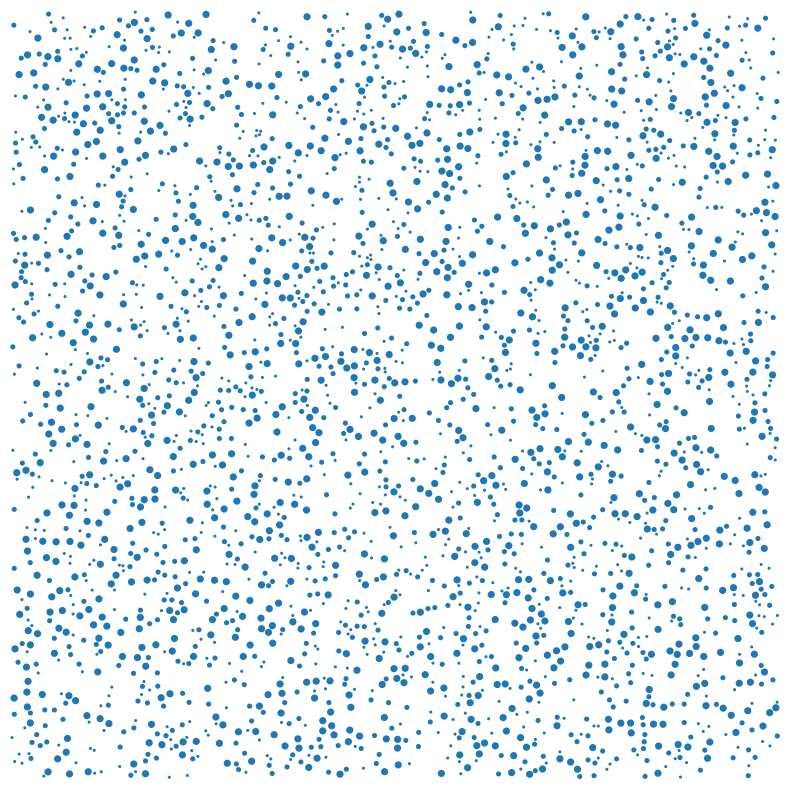

This chart was generated by the following Python code:
import numpy as np
import matplotlib.pyplot as plt
from matplotlib.patches import Circle

def generate_non_overlapping_circles(width, height, radii, num_circles, min_distance):
    circle_positions = []

    def does_circle_overlap(x, y, radius):
        for cx, cy, cradius in circle_positions:
            if np.sqrt((x - cx)**2 + (y - cy)**2) < radius + cradius + min_distance:
                return True
        return False

    for radius, num in zip(radii, num_circles):
        for _ in range(num):
            while True:
                x = np.random.uniform(radius, width - radius)
                y = np.random.uniform(radius, height - radius)
                if not does_circle_overlap(x, y, radius):
                    break
            circle_positions.append((x, y, radius))

    return circle_positions

# Define the rectangle dimensions
width = 1500
height = 1500

# Define the sizes of the three circles (radii)
radii = [5, 7, 3]

# Number of circles of each size
num_circles = [1000, 1000, 1000]

# Minimum specified distance between circles
min_distance = 1  # 1 is close, 5 is far

# Generate non-overlapping circles
circle_positions = generate_non_overlapping_circles(width, height, radii, num_circles, min_distance)

# Adjust figure size for higher quality
fig, ax = plt.subplots(figsize=(10, 10))
ax.set_xlim(0, width)
ax.set_ylim(0, height)
ax.set_aspect('equal', adjustable='box')

# Hide axis and labels
ax.axis('off')

for x, y, radius in circle_positions:
    circle = Circle((x, y), radius, fill=True)  # fill=True for filled circles
    ax.add_patch(circle)

# Save the figure with higher dpi
plt.savefig('circles_1500by1500_N_3000_min_dist_1.png', dpi=600, bbox_inches='tight', pad_inches=0)
plt.show()
